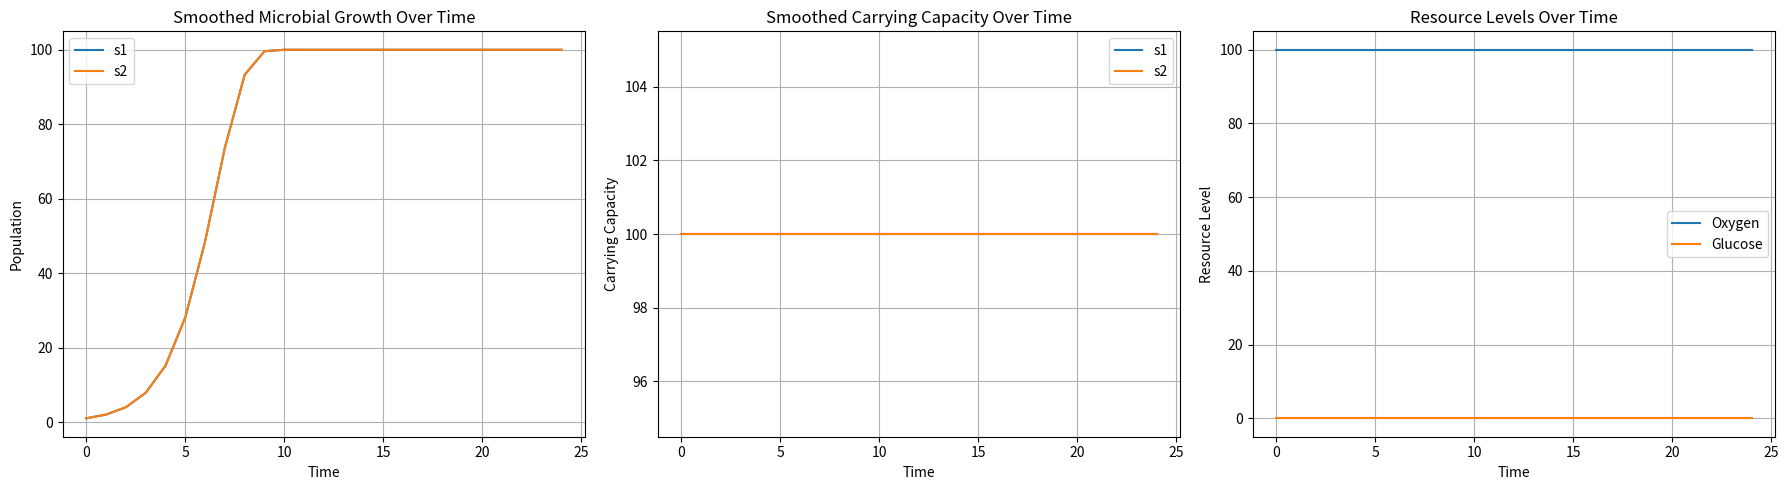

Generate this figure with matplotlib:
import matplotlib.pyplot as plt
import numpy as np

# Define our classes
class Microbe:
    def __init__(self, name, initial_population, growth_rate, required_resources, produced_resources, toxins):
        # Set up initial values
        self.name = name
        self.population = initial_population
        self.growth_rate = growth_rate
        self.required_resources = required_resources
        self.produced_resources = produced_resources
        self.toxins = toxins

        # Set up arrays to keep track of history (for graphing :3)
        self.pop_history = []
        self.k_history = []

        # List of competitors to calculate competition coefficients
        self.competitors = {}

    # Use the Lotka-Volterra model for this
    def compute_growth(self, k_resources):
        # Determine the limiting resource
        min_k = min(k_resources[res] for res in self.required_resources)

        # Avoid division by zero if resources are depleted
        if min_k == 0:
            return self.growth_rate * -0.33 * self.population  # Extinction effect

        # Compute competition effect
        competition_effect = sum(self.competitors[m] for m in self.competitors)

        #print(self.competitors)
        growth = self.growth_rate * self.population * (1 - (competition_effect / min_k))
        #print(growth)

        return max(growth, -self.population)  # Prevent overshooting negative population

    # Update the population and history
    def update_population(self, new_pop):
        self.pop_history.append(self.population)
        self.population = max(0, self.population + new_pop)

    # Calculate competition between this microbe and other microbes
    def add_competitor(self, other_microbe):
        shared_resources = set(self.required_resources.keys()).intersection(set(other_microbe.required_resources.keys()))

        competition_coefficients = []

        # Calculate competition coefficient based on other consumption / self consumption
        for res in shared_resources:
            competition_coefficients.append(other_microbe.required_resources[res] / self.required_resources[res])

        # Competition coefficient is determined to be the mean of all resources they are competing for
        if not competition_coefficients:
            self.competitors[other_microbe] = 0
        else:
            self.competitors[other_microbe] = other_microbe.population * sum(competition_coefficients) / len(competition_coefficients)
    
    # Calculate the net resource change from a microbe in one time step
    def produce_consume_resources(self, k_resources):
        # Determine the limiting resource
        min_k = min(k_resources[res] for res in self.required_resources)

        resource_change = {}

        # Add the consumed resources
        for res in self.required_resources:
            resource_change[res] = self.required_resources[res] * min_k * -1

        # Add the produced resources
        for res in self.produced_resources:
            if res in resource_change:
                resource_change[res] += self.produced_resources[res] * min_k
            else: # Add new element to dict if needed
                resource_change[res] = self.produced_resources[res] * min_k

        return resource_change


class Environment:
    def __init__(self, initial_resources, resource_refresh_rate):
        self.resources = initial_resources
        self.resource_refresh_rate = resource_refresh_rate

        self.resource_history = {res: [] for res in initial_resources}

    # Calculate the carry capacity for a given microbe
    def compute_carry_capacity(self, microbe):
        k_resources = {}

        for res in self.resources:
            resource_consumption = microbe.required_resources.get(res, 0)  # Per microbe consumption

            if(microbe.population == 0): # If there is no population, report k = 0
                k_resources[res] = 0
            elif resource_consumption == 0:
                k_resources[res] = float('inf')  # If the microbe doesn't use this resource, no limit
            else:
                k_resources[res] = self.resources[res] / resource_consumption

        return k_resources

    # Record resource history
    def update_resource_history(self):
        for res in self.resources:
            # Log resources
            self.resource_history[res].append(self.resources[res])

            # update resource usage
            self.resources[res] = max(0, self.resources[res] + self.resource_refresh_rate.get(res, 0))

    # Add resources to the environment
    def add_resources(self, added_resources):
        for res in added_resources:
            self.resources[res] += added_resources[res]

env = Environment(
    initial_resources={"Oxygen": 100, "Glucose": 0},
    resource_refresh_rate={"Oxygen": 0, "Glucose": 0}
)

microbes = [
    Microbe("s1", 1, 1.01, {"Oxygen": 1}, {"Glucose": 1}, {}),
    Microbe("s2", 1, 1.01, {"Glucose": 1}, {"Oxygen": 1}, {})
]

# Calculate competition coefficients for microbes
for m1 in microbes:
    for m2 in microbes:
        m1.add_competitor(m2)

# Begin simulation
time_steps = 25

for time in range(time_steps):
    # Recalculate competition coefficients at every time step because population is part of the calculations
    for m1 in microbes:
        m1.competitors = {}
        for m2 in microbes:
            m1.add_competitor(m2)

    for microbe in microbes:
        # Calculate carrying capacity
        k_resources = env.compute_carry_capacity(microbe)
        min_k = min(k_resources[res] for res in microbe.required_resources)

        # Log carrying capacity
        microbe.k_history.append(min_k)

        # Get resource changes due to microbe
        resource_usage = microbe.produce_consume_resources(k_resources)
        env.add_resources(resource_usage)

        # Calculate new microbe population
        pop_change = microbe.compute_growth(k_resources)
        microbe.update_population(pop_change)

    # Log resource history
    env.update_resource_history()

    # Break if no more resources
    if(all(val <= 0 for val in env.resources.values())):
        break

# Smoothing on graphical representation
def moving_average(data, window_size=5):
    return np.convolve(data, np.ones(window_size)/window_size, mode='valid')

fig, ax = plt.subplots(1, 3, figsize=(18, 5))
window_size=1

# Microbes
for microbe in microbes:
    smoothed_pop = moving_average(microbe.pop_history, window_size)
    ax[0].plot(range(len(smoothed_pop)), smoothed_pop, label=microbe.name)

ax[0].set_xlabel("Time")
ax[0].set_ylabel("Population")
ax[0].set_title("Smoothed Microbial Growth Over Time")
ax[0].legend()
ax[0].grid()

# Carrying capacity
for microbe in microbes:
    smoothed_k = moving_average(microbe.k_history, window_size)
    ax[1].plot(range(len(smoothed_k)), smoothed_k, label=microbe.name)

ax[1].set_xlabel("Time")
ax[1].set_ylabel("Carrying Capacity")
ax[1].set_title("Smoothed Carrying Capacity Over Time")
ax[1].legend()
ax[1].grid()

# Resource Levels Over Time
for resource, values in env.resource_history.items():
    ax[2].plot(range(len(values)), values, label=resource)

ax[2].set_xlabel("Time")
ax[2].set_ylabel("Resource Level")
ax[2].set_title("Resource Levels Over Time")
ax[2].legend()
ax[2].grid()


plt.tight_layout()
plt.show()